The GitHub repository jdramirez/UCO_ML_AI contains a labelled image folder "imagenes" with 3 categories: descuento, personas, product. Examples follow, each with its label.

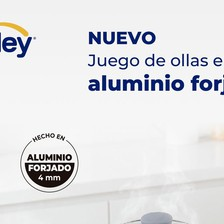
Label: product

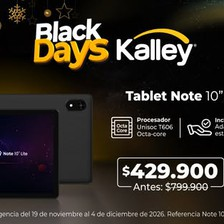
Label: descuento

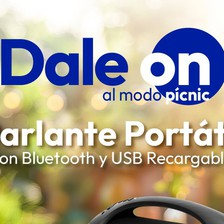
Label: product

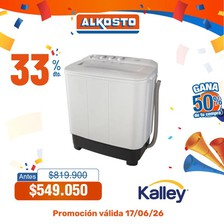
Label: descuento

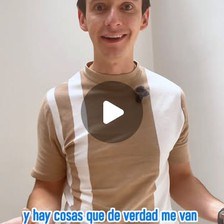
Label: personas

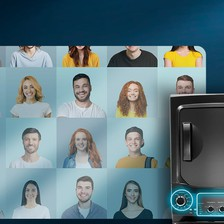
Label: personas
